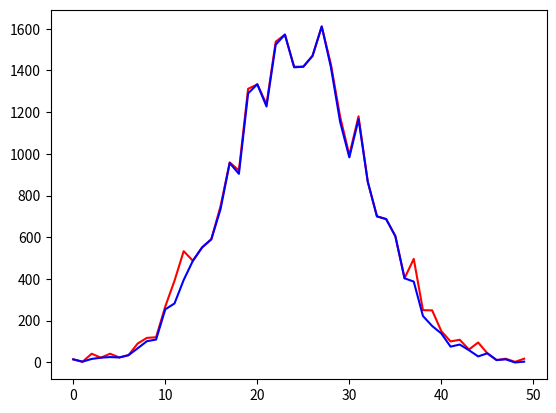

Write the Python code that produced this figure.
import numpy as np 
import matplotlib.pyplot as plt
import time 


class CountMinSketch:

    def __init__(self, d, n, w):
        self.n = n
        self.hash_functions_params = []
        for i in range(d):
            p = self.get_nearest_prime(w)
            a = np.random.randint(0, p)
            b = np.random.randint(0, p)
            self.hash_functions_params.append([w, p, a, b])
            self.c_table = np.zeros((d, w))

        #store hash table
        self.hash_table = np.zeros((n, d), dtype=np.int32)
        for i in range(n):
            for j in range(d):
                ind = self.hash(i, self.hash_functions_params[j])
                self.hash_table[i, j] = ind
        self.arange_ind = np.arange(self.c_table.shape[0], dtype=np.int32)

    def get_counter(self):
        #query all items
        counter = np.zeros(self.n)
        for i in range(self.n):
            counter[i] = self.query(i)
        return counter

    def query(self, x):
        #query one item
        min_val = np.amin(self.c_table[self.arange_ind, self.hash_table[x]])
        return min_val

    def insert(self, x, c):
        self.c_table[self.arange_ind, self.hash_table[x]] += c

    def hash(self, x, param):
        w, p, a, b = param
        return ((a*x+b)%p)%w

    def get_nearest_prime(self, old_number):
        try:
            n = np.max(self.seive(2*old_number-1))
            if n < old_number+1: return None
            return n
        except ValueError:
            return None

    def seive(self, n):
        mask = np.ones(n+1)
        mask[:2] = 0
        for i in range(2, int(n**.5)+1):
            if not mask[i]:
                continue
            mask[i*i::i] = 0
        return np.argwhere(mask)

CountMinSketch
n = 50  #universe size
epsilon = 0.1
w = int(np.e/epsilon) #bucket size
delta = 0.01
d = 1+int(np.log(1./delta))

real_counter = np.zeros(n)
cs_counter = CountMinSketch(d, n, w)

m = 30000
start = time.time()
plt.show()


for i in range(m):
    x = np.clip(int(np.random.normal(25, 7, 1)), 0, n-1)
    c = int(np.random.normal(1, 3, 1))
    real_counter[x] += c

    #inserting takes O(1)
    cs_counter.insert(x, c)
    
    #querying takes O(n) because O(1) for n times
    # counter = cs_counter.get_counter()

    # plt.plot(counter, 'r-')
    # plt.plot(real_counter, 'b-')

    # plt.draw()
    # plt.pause(1e-17)
    # plt.clf()
    # time.sleep(0.001)


#without query 0.45s for 30k 
#with query 6.32s for 30k

end = time.time()
print(end-start)

counter = cs_counter.get_counter()

plt.plot(counter, 'r-')
plt.plot(real_counter, 'b-')
plt.show()

error = epsilon*m
success_rate = float(np.sum(np.absolute(counter-real_counter)<error))/n

print(np.argmax(counter), np.argmax(real_counter))
print(counter)
print(real_counter)

print(n, w, d)
print(error)
print(success_rate)
